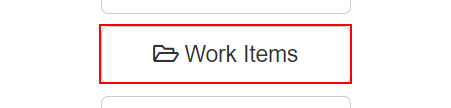
Task: Generate the Security Hash for each Client based on their 
personal information.
Workflow: System1_Navigate_To_Work_Items

Step 1: click on the push button 'Work Items' in window 'ACME System 1 - Dashboard and 17 more pages - Work - Microsoft *' (msedge.exe)
